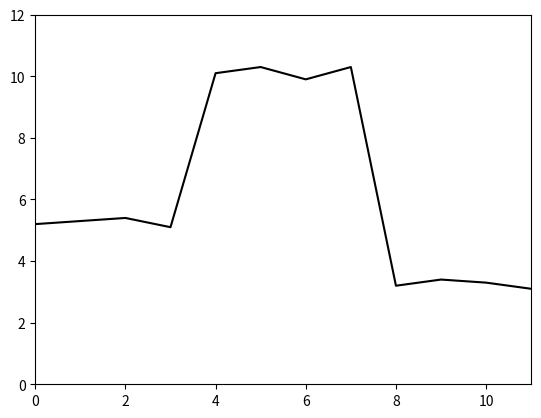

This chart was generated by the following Python code: (Note: this script raises an exception after producing the figure.)
NAME = ""

import numpy as np
import matplotlib.pyplot as plt

# Define a signal that we can apply convolution to
x = [5.2, 5.3, 5.4, 5.1, 10.1, 10.3, 9.9, 10.3, 3.2, 3.4, 3.3, 3.1]

# Draw the signal
fig,ax = plt.subplots()
ax.plot(x, 'k-')
ax.set_xlim(0,11)
ax.set_ylim(0, 12)
plt.show()

# Now let's define a zero-padded convolution operation
# with a convolution kernel size of 3, a stride of 1, and a dilation of 1
# as in figure 10.2a-c.  Write it yourself, don't call a library routine!
# Don't forget that Python arrays are indexed from zero, not from 1 as in the book figures
def conv_3_1_1_zp(x_in, omega):
    x_out = np.zeros_like(x_in)

    # YOUR CODE HERE
    raise NotImplementedError()

    return x_out


omega = [0.33,0.33,0.33]
h = conv_3_1_1_zp(x, omega)

# Check that you have computed this correctly
print(f"Sum of output is {np.sum(h):3.3}, should be 71.1")

# Draw the signal
fig,ax = plt.subplots()
ax.plot(x, 'k-',label='before')
ax.plot(h, 'r-',label='after')
ax.set_xlim(0,11)
ax.set_ylim(0, 12)
ax.legend()
plt.show()

assert np.isclose(np.sum(h), 71.1, atol=0.1), "Sum of output is not correct"

omega = [-0.5,0,0.5]
h2 = conv_3_1_1_zp(x, omega)

# Draw the signal
fig,ax = plt.subplots()
ax.plot(x, 'k-',label='before')
ax.plot(h2, 'r-',label='after')
ax.set_xlim(0,11)
# ax.set_ylim(0, 12)
ax.legend()
plt.show()

assert np.isclose(np.sum(h2), -1.05, atol=0.1), "Sum of output is not correct"

# Now let's define a zero-padded convolution operation
# with a convolution kernel size of 3, a stride of 2, and a dilation of 1
# as in figure 10.3a-b.  Write it yourself, don't call a library routine!
def conv_3_2_1_zp(x_in, omega):
    x_out = np.zeros(int(np.ceil(len(x_in)/2)))
    
    # YOUR CODE HERE
    raise NotImplementedError()

    return x_out

omega = [0.33,0.33,0.33]
h3 = conv_3_2_1_zp(x, omega)

# If you have done this right, the output length should be six and it should
# contain every other value from the original convolution with stride 1
print(h)
print(h3)

assert np.allclose(h[::2], h3), "Output is not correct"

# Now let's define a zero-padded convolution operation
# with a convolution kernel size of 5, a stride of 1, and a dilation of 1
# as in figure 10.3c.  Write it yourself, don't call a library routine!
def conv_5_1_1_zp(x_in, omega):
    x_out = np.zeros_like(x_in)

    # YOUR CODE HERE
    raise NotImplementedError()


    return x_out


omega2 = [0.2, 0.2, 0.2, 0.2, 0.2]
h4 = conv_5_1_1_zp(x, omega2)

# Check that you have computed this correctly
print(f"Sum of output is {np.sum(h4):3.3}, should be 69.6")

# Draw the signal
fig,ax = plt.subplots()
ax.plot(x, 'k-',label='before')
ax.plot(h4, 'r-',label='after')
ax.set_xlim(0,11)
ax.set_ylim(0, 12)
ax.legend()
plt.show()

assert np.isclose(np.sum(h4), 69.6, atol=0.1), "Sum of output is not correct"

# Finally let's define a zero-padded convolution operation
# with a convolution kernel size of 3, a stride of 1, and a dilation of 2
# as in figure 10.3d.  Write it yourself, don't call a library routine!
# Don't forget that Python arrays are indexed from zero, not from 1 as in the book figures
def conv_3_1_2_zp(x_in, omega):
    x_out = np.zeros_like(x_in)

    # YOUR CODE HERE
    raise NotImplementedError()

    return x_out

omega = [0.33,0.33,0.33]
h5 = conv_3_1_2_zp(x, omega)

# Check that you have computed this correctly
print(f"Sum of output is {np.sum(h5):3.3}, should be 68.3")

# Draw the signal
fig,ax = plt.subplots()
ax.plot(x, 'k-',label='before')
ax.plot(h5, 'r-',label='after')
ax.set_xlim(0,11)
ax.set_ylim(0, 12)
ax.legend()
plt.show()

assert np.isclose(np.sum(h5), 68.3, atol=0.1), "Sum of output is not correct"

# Compute matrix in figure 10.4 d
def get_conv_mat_3_1_1_zp(n_out, omega):
  omega_mat = np.zeros((n_out,n_out))
  # TODO Fill in this omega_mat with the correct values

  # YOUR CODE HERE
  raise NotImplementedError()

  return omega_mat

# Run original convolution
omega = np.array([-1.0,0.5,-0.2])
h6 = conv_3_1_1_zp(x, omega)
print(h6)

# If you have done this right, you should get the same answer
omega_mat = get_conv_mat_3_1_1_zp(len(x), omega)
h7 = np.matmul(omega_mat, x)
print(h7)


assert np.allclose(h6, h7), "Output is not correct"

print(omega_mat)

# Apply the matrix to x twice
h7 = np.matmul(omega_mat, x)   # recalculate h7
h8 = np.matmul(omega_mat, h7)
print(h8)

# Create an omega_mat2 that when applied to x gives the same results as convolving
# omega_mat with x twice.
omega_mat2 = None
# YOUR CODE HERE
raise NotImplementedError()

h9 = np.matmul(omega_mat2, x)
print(h9)

h6 = conv_3_1_1_zp(x, omega)  # recalculate h6
h10 = conv_3_1_1_zp(h6, omega)
print(h10)

assert np.allclose(h8, h9), "Output is not correct"

print(omega_mat2)